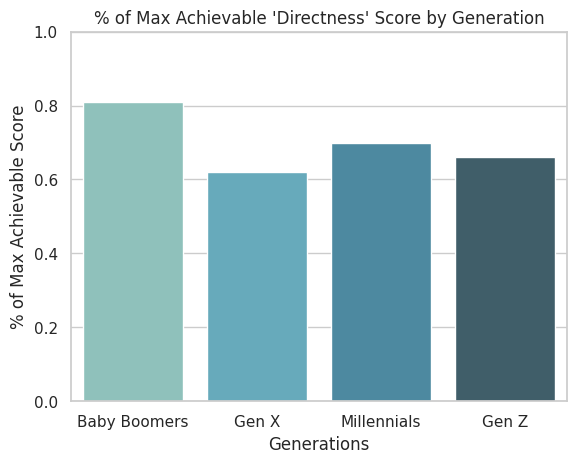

This chart was generated by the following Python code:
import seaborn as sns
import pandas as pd
import numpy as np
import matplotlib.pyplot as plt

# Set seaborn options
sns.set(style="whitegrid", color_codes=True)

# Define data set (% out of max score for each phys. social skill)
# First line Baby Boomers, last line Gen Z
data = [[.81, .91, .56],
        [.62, 1, .66],
        [.7, .8, .55],
        [.66, .95, .64]]

# Define dataframe
df = pd.DataFrame({'Generations': ['Baby Boomers', 'Gen X', 'Millennials', 'Gen Z'],
                   '% of Max Achievable Score': [.81, .62, .7, .66]})

# Define graph legend
data_dir = [.81, .62, .7, .66]
df["Percentages"] = df["Generations"].map(dict(zip(range(1, 5), data_dir)))

# Define color options
pal = sns.color_palette("GnBu_d", len(data_dir))

# Define bar graph
vis = sns.barplot(
    data=df,
    x='Generations',
    y='% of Max Achievable Score',
    palette=np.array(pal[::1]))

# Use newly created dataframe column as legends colors
leg = sns.barplot(data=df, x='Generations', estimator=len, y='% of Max Achievable Score',
                 hue='Percentages', hue_order=data_dir, palette="GnBu_d")

# Set graph title
plt.title("% of Max Achievable 'Directness' Score by Generation")

# Set y-axis max to 1
plt.ylim(0, 1)

plt.show()
